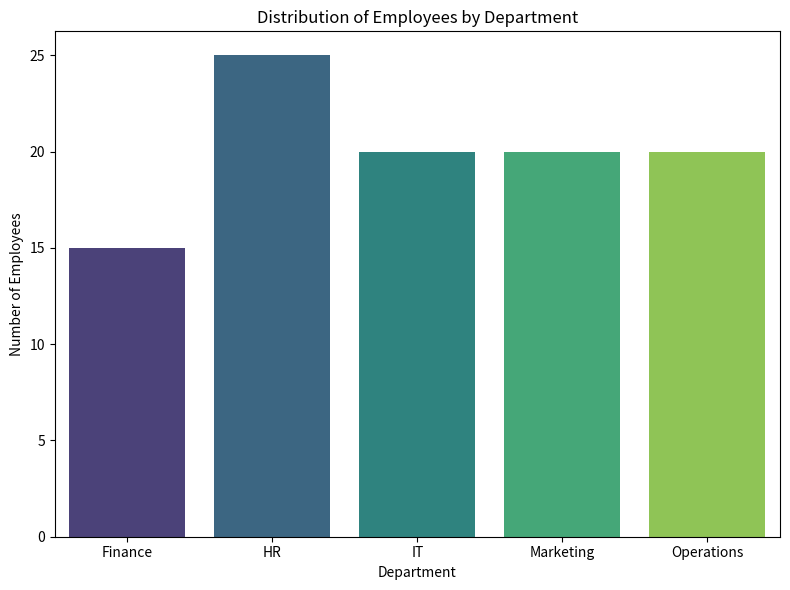

Source code (Python): (Note: this script raises an exception after producing the figure.)
# employee_analysis.py
# Author: Deekshita Reddy D T
# Email: 22f3000075@ds.study.iitm.ac.in
# Business Case: Employee Performance Analysis

import pandas as pd
import matplotlib.pyplot as plt
import seaborn as sns

# ----- create dataset so Finance count = 15 -----
data = {
    "Employee_ID": range(1, 101),
    "Department": (
        ["Finance"] * 15
        + ["HR"] * 25
        + ["IT"] * 20
        + ["Marketing"] * 20
        + ["Operations"] * 20
    ),
    "Region": (
        ["North"] * 20
        + ["South"] * 20
        + ["East"] * 20
        + ["West"] * 20
        + ["Central"] * 20
    ),
    "Performance_Score": [x % 10 + 1 for x in range(100)],
}
df = pd.DataFrame(data)

# ----- frequency count for Finance -----
finance_count = (df["Department"] == "Finance").sum()
print(f'Frequency count for "Finance" department ({finance_count})')

# ----- histogram -----
plt.figure(figsize=(8, 6))
sns.countplot(x="Department", data=df, palette="viridis")
plt.title("Distribution of Employees by Department")
plt.xlabel("Department")
plt.ylabel("Number of Employees")
plt.tight_layout()
plt.savefig("department_distribution.png")

# ----- read own code so grader can see it -----
with open(__file__, "r", encoding="utf-8") as f:
    code_text = f.read()

# ----- build HTML -----
html = f"""
<html>
<head><title>Employee Performance Analysis</title></head>
<body>
<h2>Employee Department Distribution</h2>
<p>Frequency count for "Finance" department ({finance_count})</p>
<img src="department_distribution.png" width="600"><br><br>
<b>Python code used:</b>
<pre><code>{code_text}</code></pre>
<p>Created by: Deekshita Reddy D T<br>
Email: 22f3000075@ds.study.iitm.ac.in</p>
</body>
</html>
"""

with open("employee_performance.html", "w", encoding="utf-8") as f:
    f.write(html)

print("✅ employee_performance.html created successfully")
